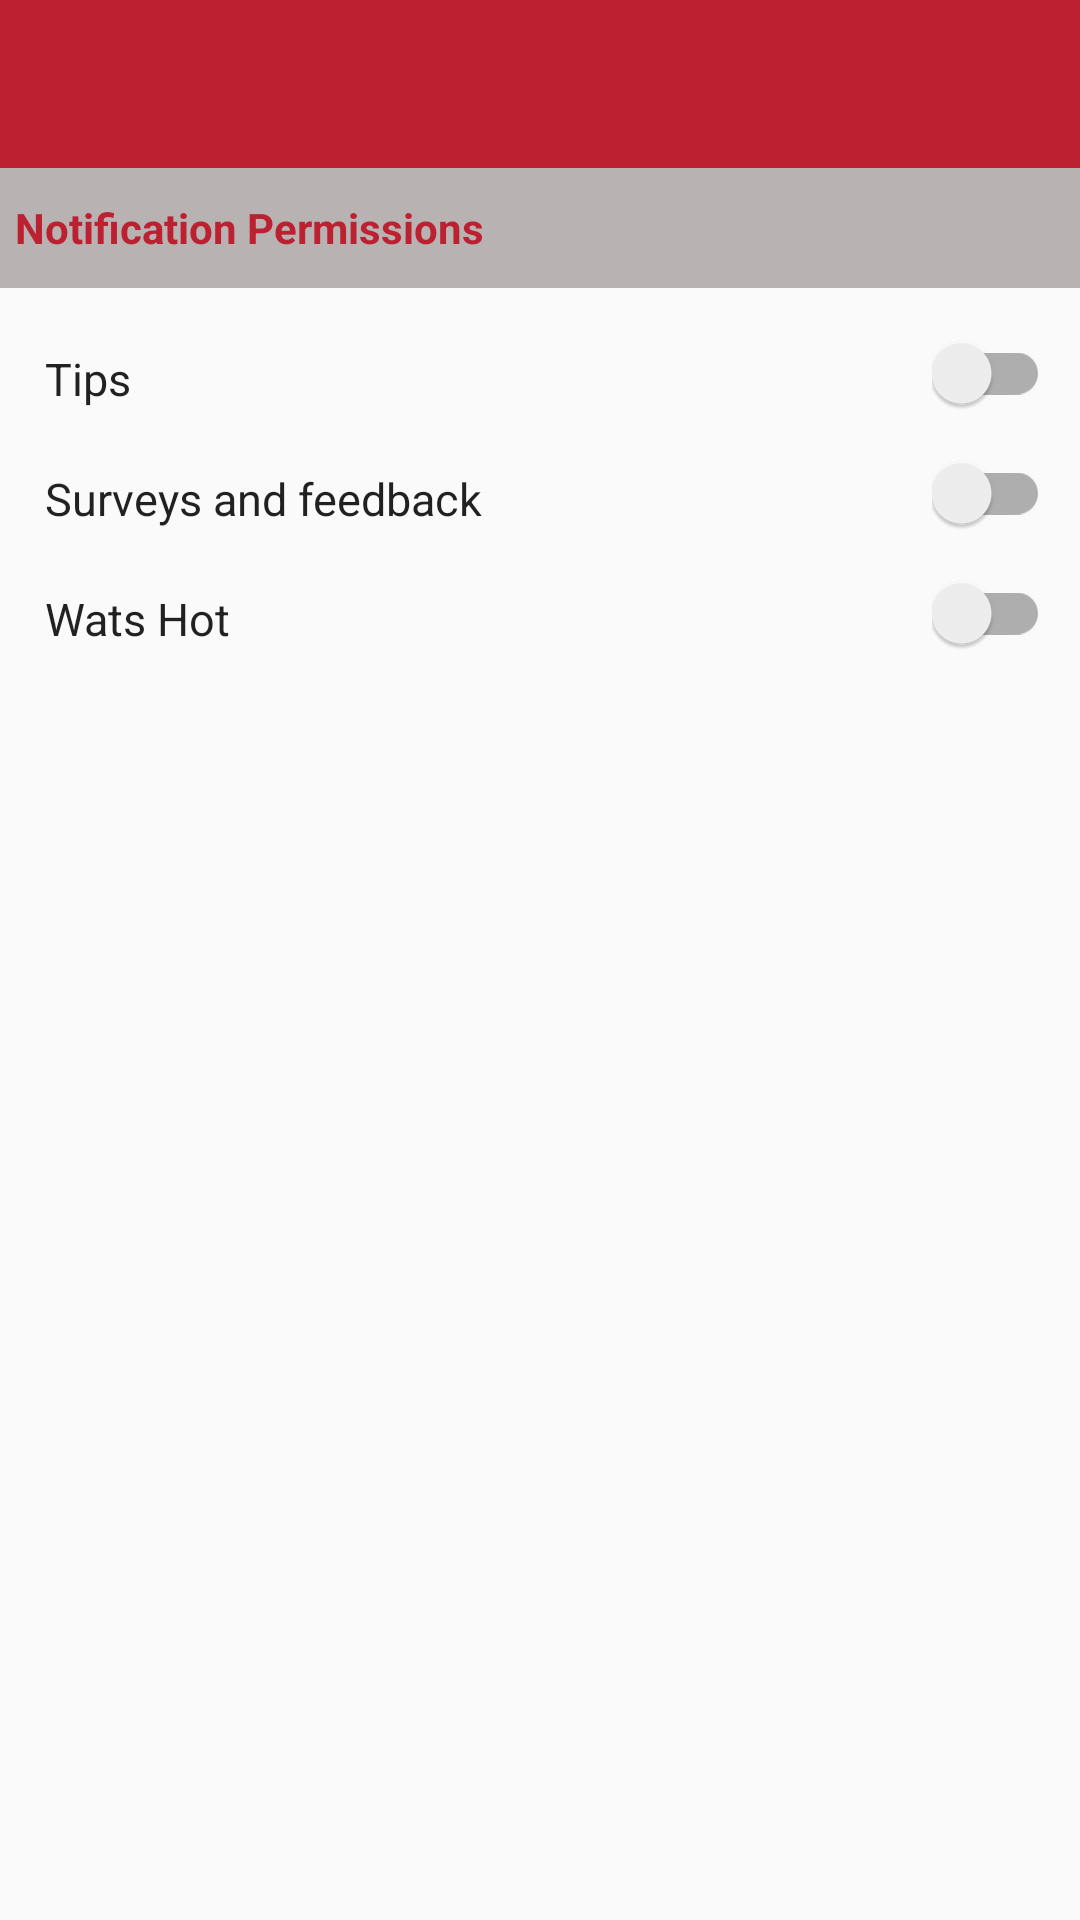

Reconstruct the res/layout file that produces this screen, plus the resources it refers to.
<!-- AndroidManifest.xml: application theme AppTheme -->
<!-- res/layout/activity_settings.xml -->
<?xml version="1.0" encoding="utf-8"?>
<RelativeLayout xmlns:android="http://schemas.android.com/apk/res/android"
    xmlns:tools="http://schemas.android.com/tools"
    android:layout_width="match_parent"
    android:layout_height="match_parent"
    xmlns:app="http://schemas.android.com/apk/res-auto"
    android:fitsSystemWindows="true"
    tools:context="com.clic.org.serve.activity.MainActivityClic">

    <android.support.design.widget.AppBarLayout android:layout_height="wrap_content"
        android:layout_width="match_parent" android:theme="@style/AppTheme.AppBarOverlay"
        android:id="@+id/appBar"
        >

        <android.support.v7.widget.Toolbar android:id="@+id/toolbar"
            android:layout_width="match_parent" android:layout_height="?attr/actionBarSize"
            android:background="?attr/colorPrimary" app:popupTheme="@style/AppTheme.PopupOverlay" />

    </android.support.design.widget.AppBarLayout>

    <include
        android:layout_below="@+id/appBar"
        android:layout_width="match_parent"
        android:layout_height="match_parent"
        layout="@layout/fragment_activiity_settings"
        android:id="@+id/container"
         />



</RelativeLayout>
<!-- res/layout/fragment_activiity_settings.xml (included above) -->
<?xml version="1.0" encoding="utf-8"?>
<ScrollView xmlns:android="http://schemas.android.com/apk/res/android"
    android:orientation="vertical" android:layout_width="match_parent"
    android:layout_height="match_parent">

    <LinearLayout
        android:orientation="vertical"
        android:layout_width="match_parent"
        android:layout_height="match_parent">
        <LinearLayout
            android:id="@+id/layoutMyRequests"
            android:layout_width="match_parent"
            android:layout_height="40dp"
            android:orientation="horizontal"
            android:layout_marginBottom="5dp"
            android:background="#b9b2b2">
            <TextView
                android:layout_margin="5dp"
                android:layout_gravity="center"
                android:layout_width="wrap_content"
                android:layout_height="wrap_content"
                android:textStyle="bold"
                android:textColor="@color/colorPrimary"
                android:text="Notification Permissions"/>
        </LinearLayout>
        <RelativeLayout
            android:layout_width="match_parent"
            android:layout_height="30dp"
            android:layout_marginTop="10dp"
            android:layout_marginBottom="10dp"
            >
            <TextView
                android:layout_margin="5dp"
                android:layout_gravity="center"
                android:layout_width="wrap_content"
                android:layout_height="wrap_content"
                android:layout_alignParentLeft="true"
                android:paddingLeft="10dp"
                style="@style/CodeFont"
                android:text="Tips"/>
            <android.support.v7.widget.SwitchCompat
                android:id="@+id/id_useridview_switch_tips"
                android:layout_width="wrap_content"
                android:layout_height="wrap_content"
                android:layout_alignParentRight="true"
                android:paddingRight="10dp"
                />
        </RelativeLayout>
        <RelativeLayout
            android:layout_width="match_parent"
            android:layout_height="30dp"
            android:layout_marginBottom="10dp"
            >
            <TextView
                android:layout_margin="5dp"
                android:layout_gravity="center"
                android:layout_width="wrap_content"
                android:layout_height="wrap_content"
                android:layout_alignParentLeft="true"
                android:paddingLeft="10dp"
                style="@style/CodeFont"
                android:text="Surveys and feedback"/>
            <android.support.v7.widget.SwitchCompat
                android:id="@+id/id_useridview_switch_surveys"
                android:layout_width="wrap_content"
                android:layout_height="wrap_content"
                android:layout_alignParentRight="true"
                android:paddingRight="10dp"
                />
        </RelativeLayout>
        <RelativeLayout
            android:layout_width="match_parent"
            android:layout_height="30dp"
            android:layout_marginBottom="10dp"
            >
            <TextView
                android:layout_margin="5dp"
                android:layout_gravity="center"
                android:layout_width="wrap_content"
                android:layout_height="wrap_content"
                android:layout_alignParentLeft="true"
                android:paddingLeft="10dp"
                style="@style/CodeFont"
                android:text="Wats Hot"/>
            <android.support.v7.widget.SwitchCompat
                android:id="@+id/id_useridview_switch_watshot"
                android:layout_width="wrap_content"
                android:layout_height="wrap_content"
                android:layout_alignParentRight="true"
                android:paddingRight="10dp"
                />
        </RelativeLayout>

    </LinearLayout>
</ScrollView>
<!-- resources referenced by this layout -->
<resources>
  <color name="colorPrimary">#bc2131</color>
  <style name="AppTheme.AppBarOverlay" parent="ThemeOverlay.AppCompat.Dark.ActionBar" />
  <style name="AppTheme.PopupOverlay" parent="ThemeOverlay.AppCompat.Light" />
  <style name="CodeFont" parent="@android:style/TextAppearance.Medium">
          <item name="android:layout_width">fill_parent</item>
          <item name="android:layout_height">wrap_content</item>
          <item name="android:textSize">15sp</item>
      </style>
  <style name="AppTheme" parent="Theme.AppCompat.Light.NoActionBar">
          
          <item name="colorPrimary">@color/colorPrimary</item>
          <item name="colorPrimaryDark">@color/colorPrimaryDark</item>
          <item name="colorAccent">@color/colorAccent</item>
          <item name="android:windowAnimationStyle">@style/theme</item>
      </style>
  <color name="colorPrimaryDark">#8e1e29</color>
  <color name="colorAccent">#FF4081</color>
  <style name="theme">
          <item name="android:windowEnterAnimation">@android:anim/fade_in</item>
          <item name="android:windowExitAnimation">@android:anim/fade_out</item>
      </style>
</resources>
